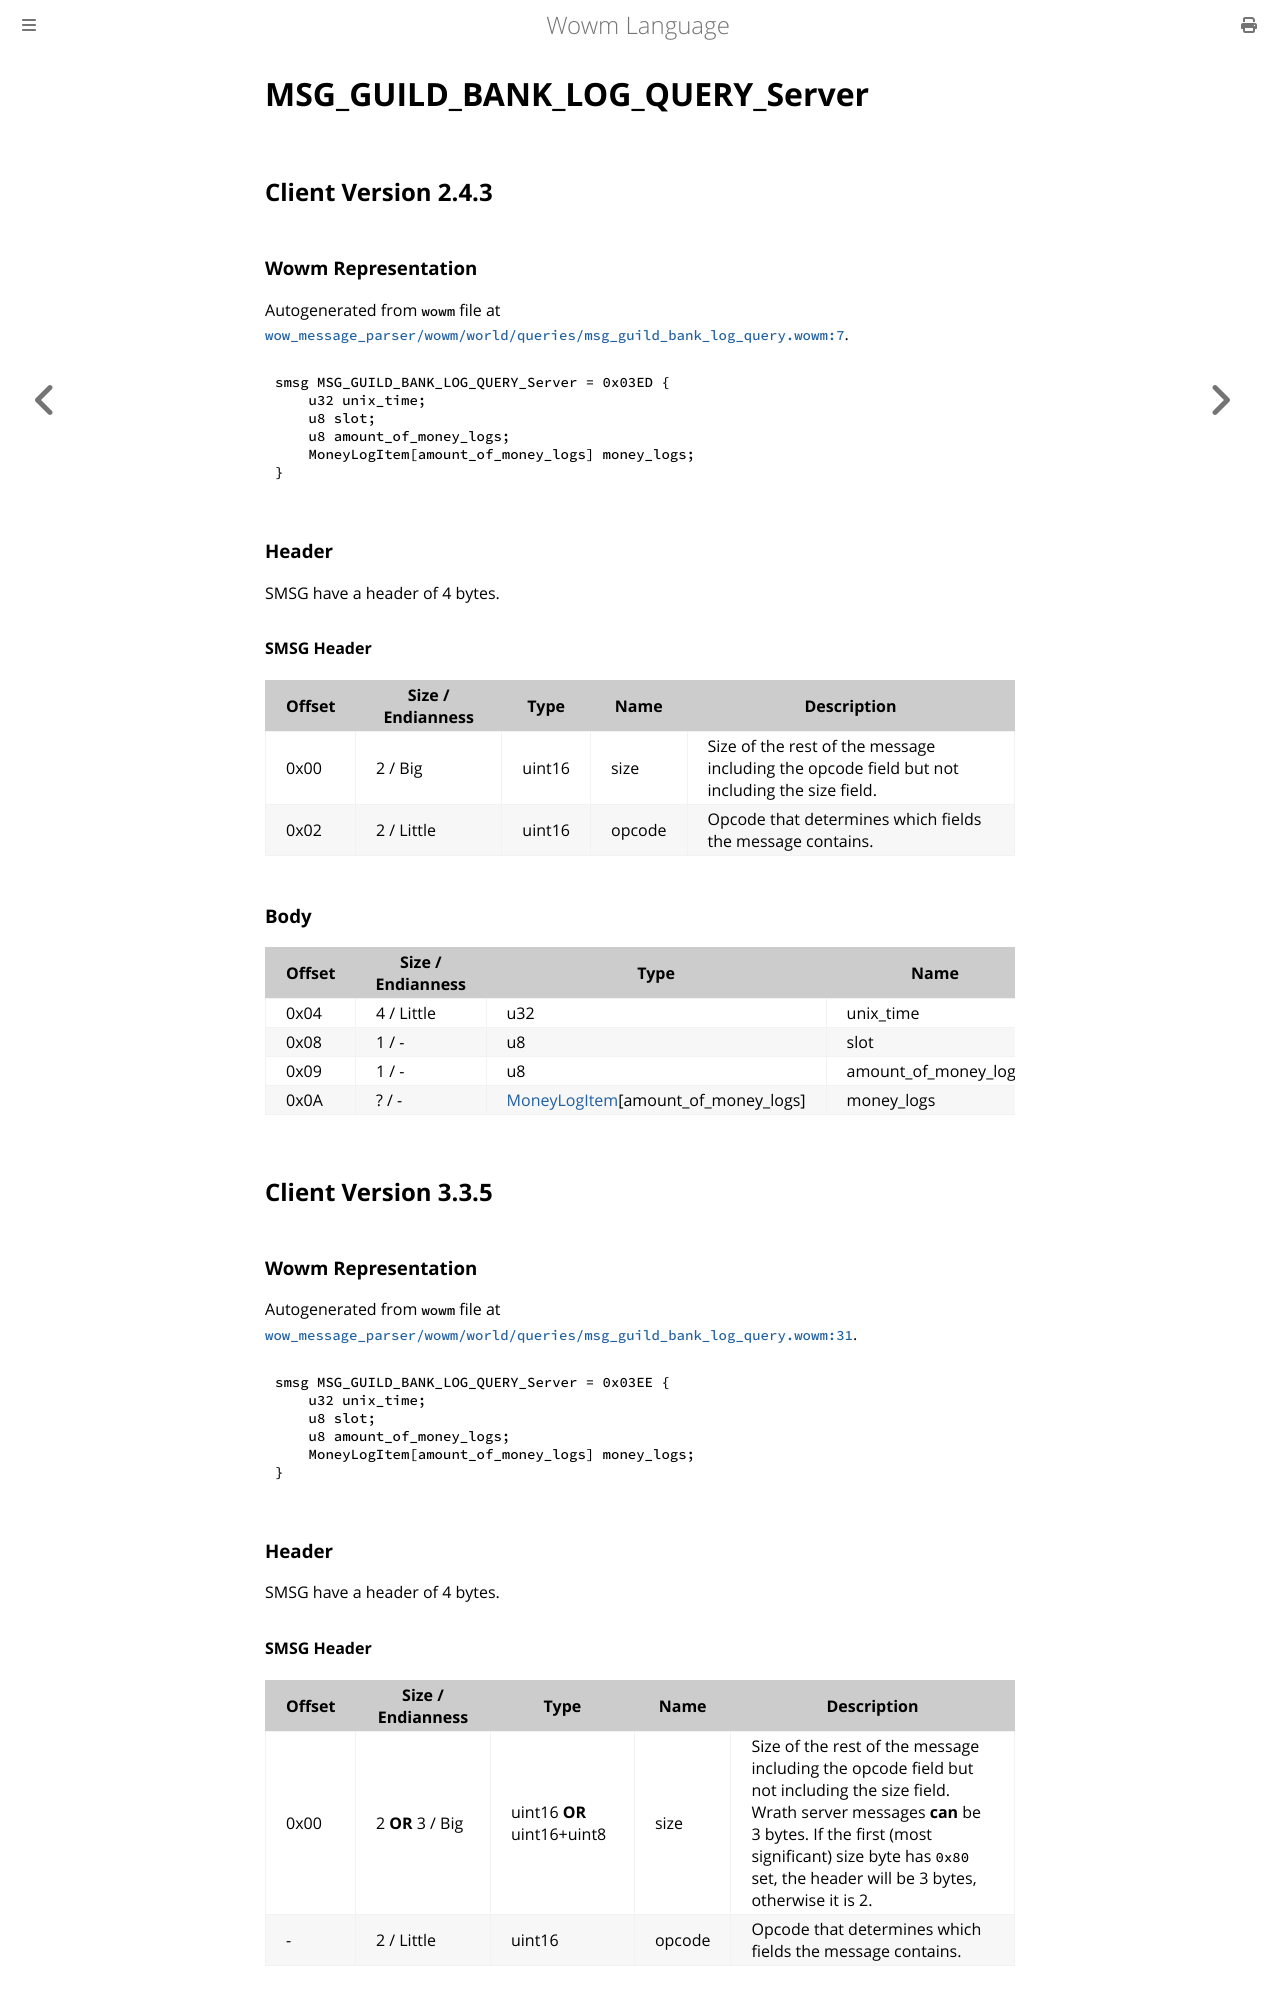

repository: gtker/wow_messages · page: docs/msg_guild_bank_log_query_server.html · generator: mdbook

# MSG_GUILD_BANK_LOG_QUERY_Server

## Client Version 2.4.3

### Wowm Representation

Autogenerated from `wowm` file at [`wow_message_parser/wowm/world/queries/msg_guild_bank_log_query.wowm:7`](https://github.com/gtker/wow_messages/tree/main/wow_message_parser/wowm/world/queries/msg_guild_bank_log_query.wowm#L7).
```rust,ignore
smsg MSG_GUILD_BANK_LOG_QUERY_Server = 0x03ED {
    u32 unix_time;
    u8 slot;
    u8 amount_of_money_logs;
    MoneyLogItem[amount_of_money_logs] money_logs;
}
```
### Header

SMSG have a header of 4 bytes.

#### SMSG Header

| Offset | Size / Endianness | Type   | Name   | Description |
| ------ | ----------------- | ------ | ------ | ----------- |
| 0x00   | 2 / Big           | uint16 | size   | Size of the rest of the message including the opcode field but not including the size field.|
| 0x02   | 2 / Little        | uint16 | opcode | Opcode that determines which fields the message contains.|

### Body

| Offset | Size / Endianness | Type | Name | Comment |
| ------ | ----------------- | ---- | ---- | ------- |
| 0x04 | 4 / Little | u32 | unix_time |  |
| 0x08 | 1 / - | u8 | slot |  |
| 0x09 | 1 / - | u8 | amount_of_money_logs |  |
| 0x0A | ? / - | [MoneyLogItem](moneylogitem.md)[amount_of_money_logs] | money_logs |  |

## Client Version 3.3.5

### Wowm Representation

Autogenerated from `wowm` file at [`wow_message_parser/wowm/world/queries/msg_guild_bank_log_query.wowm:31`](https://github.com/gtker/wow_messages/tree/main/wow_message_parser/wowm/world/queries/msg_guild_bank_log_query.wowm#L31).
```rust,ignore
smsg MSG_GUILD_BANK_LOG_QUERY_Server = 0x03EE {
    u32 unix_time;
    u8 slot;
    u8 amount_of_money_logs;
    MoneyLogItem[amount_of_money_logs] money_logs;
}
```
### Header

SMSG have a header of 4 bytes.

#### SMSG Header

| Offset | Size / Endianness | Type   | Name   | Description |
| ------ | ----------------- | ------ | ------ | ----------- |
| 0x00   | 2 **OR** 3 / Big           | uint16 **OR** uint16+uint8 | size | Size of the rest of the message including the opcode field but not including the size field. Wrath server messages **can** be 3 bytes. If the first (most significant) size byte has `0x80` set, the header will be 3 bytes, otherwise it is 2.|
| -      | 2 / Little| uint16 | opcode | Opcode that determines which fields the message contains. |
